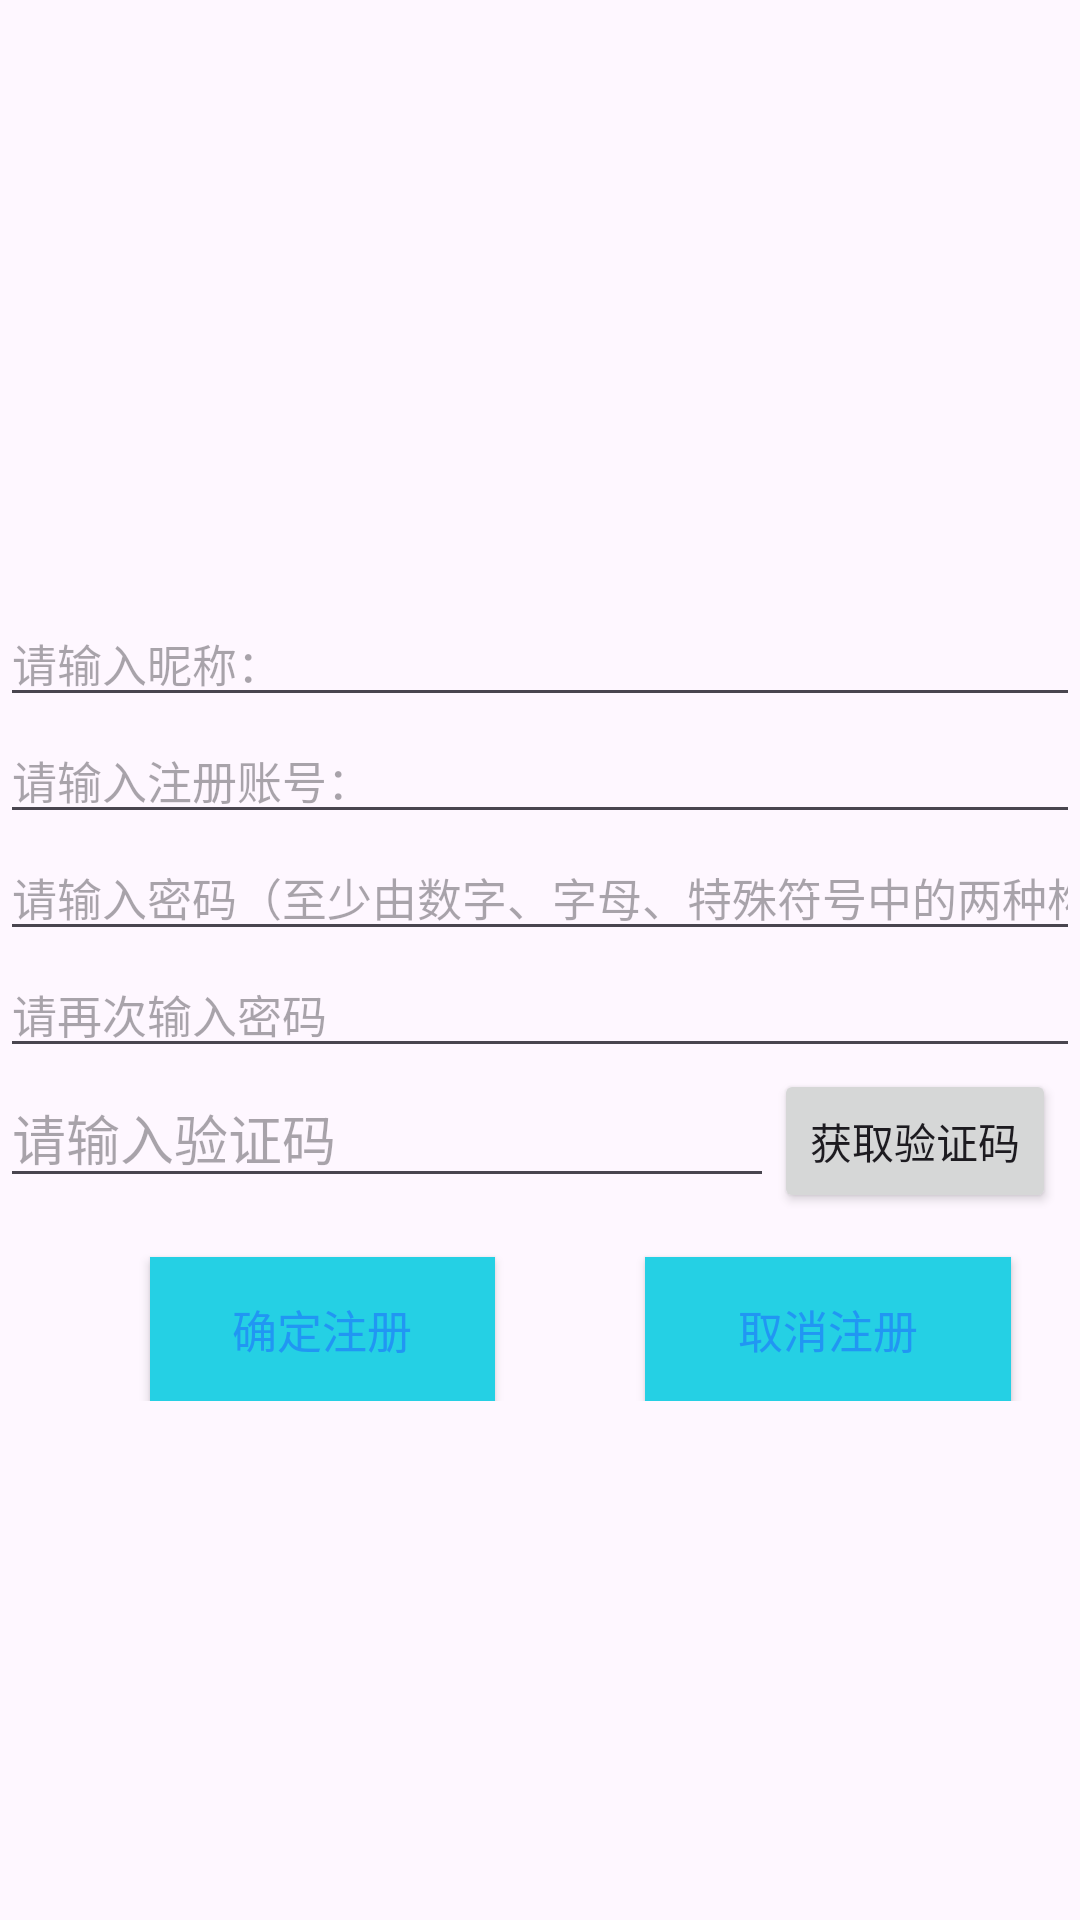

Layout XML and referenced resources for this Android screen:
<!-- AndroidManifest.xml: application theme Theme.MyIm -->
<!-- res/layout/activity_register.xml -->
<?xml version="1.0" encoding="utf-8"?>
<RelativeLayout xmlns:android="http://schemas.android.com/apk/res/android"
    android:id="@+id/activity_login"
    android:layout_width="match_parent"
    android:layout_height="match_parent"
    android:layout_margin="16dp">

    <LinearLayout
        android:id="@+id/inputText"
        android:layout_width="match_parent"
        android:layout_height="wrap_content"
        android:layout_marginTop="200dp"
        android:orientation="vertical">
        <EditText
            android:id="@+id/name_text"
            android:layout_width="match_parent"
            android:layout_height="wrap_content"
            android:hint="@string/register_name_hint"
            android:maxLength="11"
            android:textSize="15sp" />
        <EditText
            android:id="@+id/phone_text"
            android:layout_width="match_parent"
            android:layout_height="wrap_content"
            android:hint="@string/register_account_hint"
            android:inputType="phone"
            android:maxLength="11"
            android:textSize="15sp" />

        <EditText
            android:id="@+id/password_text"
            android:layout_width="match_parent"
            android:layout_height="wrap_content"
            android:ems="10"
            android:hint="@string/register_password_hint"
            android:inputType="textPassword"
            android:maxLength="32"
            android:textSize="15sp" />
        <EditText
            android:id="@+id/repassword_text"
            android:layout_width="match_parent"
            android:layout_height="wrap_content"
            android:ems="10"
            android:hint="@string/register_repassword_hint"
            android:inputType="textPassword"
            android:maxLength="32"
            android:textSize="15sp" />
        <LinearLayout
            android:layout_width="match_parent"
            android:layout_height="wrap_content"
            android:orientation="horizontal">

            <EditText
                android:id="@+id/test_code"
                android:layout_width="258dp"
                android:layout_height="wrap_content"
                android:hint="@string/register_test_hint" />

            <Button
                android:id="@+id/get_test_code"
                android:layout_width="wrap_content"
                android:layout_height="wrap_content"
                android:text="@string/get_test_bt" />
        </LinearLayout>
    </LinearLayout>



    <LinearLayout

        android:layout_width="match_parent"
        android:layout_height="wrap_content"
        android:layout_below="@+id/inputText">

        <Button
            android:id="@+id/register_button"
            android:layout_width="115dp"
            android:layout_height="wrap_content"
            android:layout_marginLeft="50dp"
            android:layout_marginTop="15dp"
            android:background="@color/colorButton"
            android:text="@string/confirm_register"
            android:textAppearance="@style/TextAppearance.AppCompat"
            android:textColor="@color/colorFont"
            android:textSize="15dp" />

        <Button
            android:id="@+id/cancel_register_button"

            android:layout_width="122dp"
            android:layout_height="wrap_content"
            android:layout_marginLeft="50dp"
            android:layout_marginTop="15dp"
            android:background="@color/colorButton"
            android:text="@string/cancel_register"
            android:textAppearance="@style/TextAppearance.AppCompat"
            android:textColor="@color/colorFont"
            android:textSize="15dp" />
    </LinearLayout>

</RelativeLayout>
<!-- resources referenced by this layout -->
<resources>
  <color name="colorButton">#25D0E4</color>
  <color name="colorFont">#2196F3</color>
  <string name="cancel_register">取消注册</string>
  <string name="confirm_register">确定注册</string>
  <string name="get_test_bt">获取验证码</string>
  <string name="register_account_hint">请输入注册账号：</string>
  <string name="register_name_hint">请输入昵称：</string>
  <string name="register_password_hint">请输入密码（至少由数字、字母、特殊符号中的两种构成）</string>
  <string name="register_repassword_hint">请再次输入密码</string>
  <string name="register_test_hint">请输入验证码</string>
  <style name="Theme.MyIm" parent="Base.Theme.MyIm" />
  <style name="Base.Theme.MyIm" parent="Theme.Material3.DayNight.NoActionBar">
          
          
      </style>
</resources>
